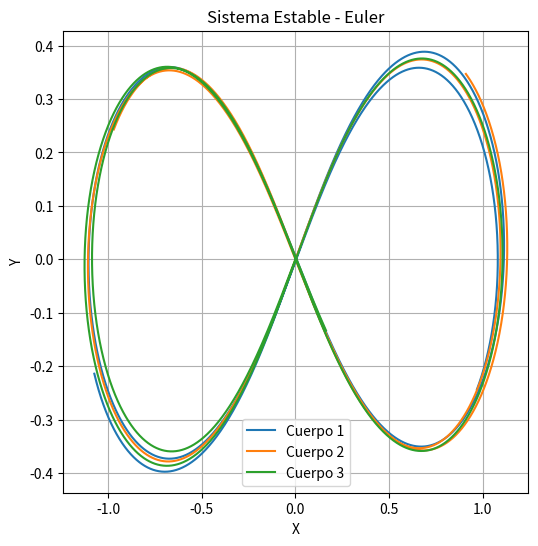
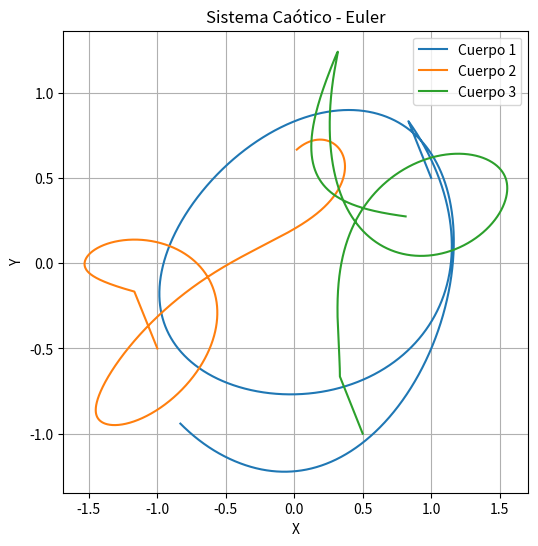
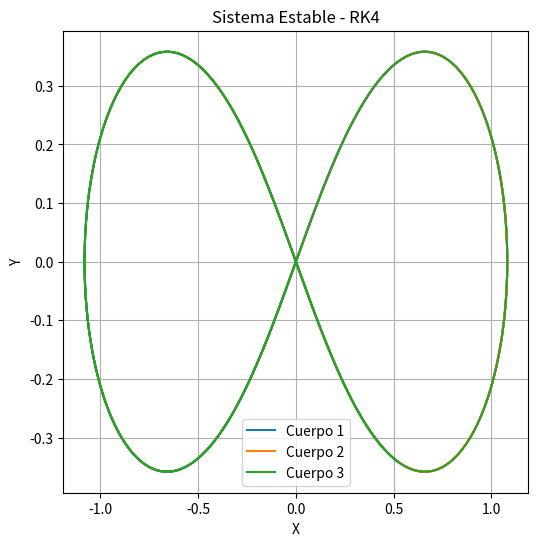
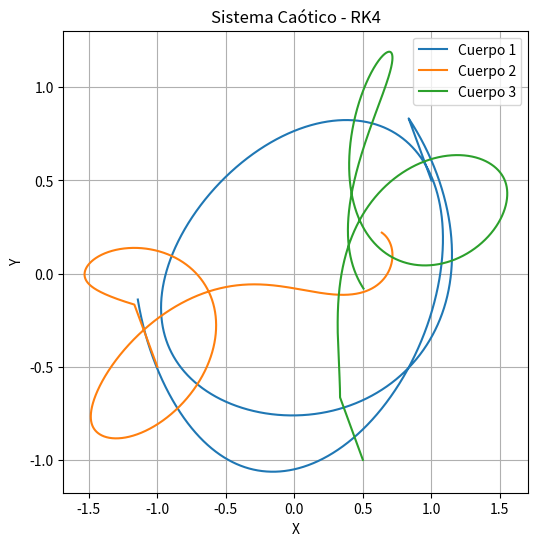

Python code for these plots, in order:
import numpy as np
import matplotlib.pyplot as plt

m1, m2, m3 = 1.0, 1.0, 1.0
G = 1

def center_of_mass(r1, r2, r3):
    return (m1 * r1 + m2 * r2 + m3 * r3) / (m1 + m2 + m3)

# fuerzas gravitacionales
def calc_forces(r1, r2, r3):
    def force(rA, rB, mA, mB):
        rAB = rB - rA
        dist = np.linalg.norm(rAB)
        return G * mA * mB * rAB / dist**3 if dist != 0 else np.zeros(2)
    
    F1 = force(r1, r2, m1, m2) + force(r1, r3, m1, m3)
    F2 = force(r2, r1, m2, m1) + force(r2, r3, m2, m3)
    F3 = force(r3, r1, m3, m1) + force(r3, r2, m3, m2)
    
    return F1, F2, F3

# Método de Euler
def euler_step(r1, r2, r3, v1, v2, v3, dt):
    F1, F2, F3 = calc_forces(r1, r2, r3)
    
    a1, a2, a3 = F1 / m1, F2 / m2, F3 / m3
    r1_new, r2_new, r3_new = r1 + v1 * dt, r2 + v2 * dt, r3 + v3 * dt
    v1_new, v2_new, v3_new = v1 + a1 * dt, v2 + a2 * dt, v3 + a3 * dt
    
    return r1_new, r2_new, r3_new, v1_new, v2_new, v3_new

# Método de Runge-Kutta de cuarto orden (RK4)
def rk4_step(r1, r2, r3, v1, v2, v3, dt):
    def get_accel(r1, r2, r3):
        F1, F2, F3 = calc_forces(r1, r2, r3)
        return F1 / m1, F2 / m2, F3 / m3
    
    # Primera evaluación (k1)
    a1, a2, a3 = get_accel(r1, r2, r3)
    k1_r1, k1_r2, k1_r3 = v1, v2, v3
    k1_v1, k1_v2, k1_v3 = a1, a2, a3

    # Segunda evaluación (k2)
    r1_2, r2_2, r3_2 = r1 + k1_r1 * dt / 2, r2 + k1_r2 * dt / 2, r3 + k1_r3 * dt / 2
    v1_2, v2_2, v3_2 = v1 + k1_v1 * dt / 2, v2 + k1_v2 * dt / 2, v3 + k1_v3 * dt / 2
    a1_2, a2_2, a3_2 = get_accel(r1_2, r2_2, r3_2)
    
    # Tercera evaluación (k3)
    r1_3, r2_3, r3_3 = r1 + v1_2 * dt / 2, r2 + v2_2 * dt / 2, r3 + v3_2 * dt / 2
    v1_3, v2_3, v3_3 = v1 + a1_2 * dt / 2, v2 + a2_2 * dt / 2, v3 + a3_2 * dt / 2
    a1_3, a2_3, a3_3 = get_accel(r1_3, r2_3, r3_3)
    
    # Cuarta evaluación (k4)
    r1_4, r2_4, r3_4 = r1 + v1_3 * dt, r2 + v2_3 * dt, r3 + v3_3 * dt
    v1_4, v2_4, v3_4 = v1 + a1_3 * dt, v2 + a2_3 * dt, v3 + a3_3 * dt
    a1_4, a2_4, a3_4 = get_accel(r1_4, r2_4, r3_4)

    r1_new = r1 + dt * (v1 + 2*v1_2 + 2*v1_3 + v1_4) / 6
    r2_new = r2 + dt * (v2 + 2*v2_2 + 2*v2_3 + v2_4) / 6
    r3_new = r3 + dt * (v3 + 2*v3_2 + 2*v3_3 + v3_4) / 6
    
    v1_new = v1 + dt * (a1 + 2*a1_2 + 2*a1_3 + a1_4) / 6
    v2_new = v2 + dt * (a2 + 2*a2_2 + 2*a2_3 + a2_4) / 6
    v3_new = v3 + dt * (a3 + 2*a3_2 + 2*a3_3 + a3_4) / 6
    
    return r1_new, r2_new, r3_new, v1_new, v2_new, v3_new

# Función para calcular la energía cinética y potencial del sistema
def calc_energies(r1, r2, r3, v1, v2, v3):
    E_kin = 0.5 * (m1 * np.dot(v1, v1) + m2 * np.dot(v2, v2) + m3 * np.dot(v3, v3))
    dist12, dist13, dist23 = np.linalg.norm(r2 - r1), np.linalg.norm(r3 - r1), np.linalg.norm(r3 - r2)
    E_pot = -G * (m1 * m2 / dist12 + m1 * m3 / dist13 + m2 * m3 / dist23)
    return E_kin + E_pot

# ------------------- #
# PUNTO 3 Y 4 # 
import numpy as np

def calc_accumulated_energy(energies, dt):
    energies = np.array(energies)
    
    # trapecio
    E_trapecio = np.trapezoid(energies, dx=dt)
    
    # simpson 1/3
    if len(energies) % 2 == 0:
        energies = energies[:-1]
    E_newton_coates = np.sum((dt / 3) * (energies[0:-1:2] + 4 * energies[1::2] + energies[2::2]))
    
    # cuadratura de gauss
    gauss_weights = np.array([0.3478548451, 0.6521451549, 0.6521451549, 0.3478548451])
    gauss_points = np.array([-0.8611363116, -0.3399810436, 0.3399810436, 0.8611363116])

    a, b = 0, len(energies) * dt
    midpoint = (b + a) / 2
    half_range = (b - a) / 2

    gauss_eval_points = midpoint + half_range * gauss_points

    indices = (gauss_eval_points / dt).astype(int)
    indices = np.clip(indices, 0, len(energies) - 1)

    gauss_eval_values = energies[indices]

    E_gauss = sum(w * e for w, e in zip(gauss_weights, gauss_eval_values)) * half_range

    return E_trapecio, E_newton_coates, E_gauss

    
# simulacion
def simulate_and_plot(method, title, steps=10000, dt=0.001):
    print(f"Simulación iniciada: {title}")
    
    r1, r2, r3 = r1_0, r2_0, r3_0
    v1, v2, v3 = v1_0, v2_0, v3_0

    r1_hist, r2_hist, r3_hist, cm_hist, energy_hist = [r1.copy()], [r2.copy()], [r3.copy()], [], []
    
    initial_energy = None
    max_energy_variation = 0

    for step in range(steps):
        r1, r2, r3, v1, v2, v3 = method(r1, r2, r3, v1, v2, v3, dt)
        cm = center_of_mass(r1, r2, r3)
        energy = calc_energies(r1, r2, r3, v1, v2, v3)
        energy_hist.append(energy)
        if(step % 1000 == 0):
            print("La energia actual calculada es de: ", energy)

        
        # Almacenar la energía inicial una vez
        if step == 0:
            initial_energy = energy
        
        # Calcular la variación respecto a la energía inicial
        delta_energy = abs(energy - initial_energy) / abs(initial_energy)
        if delta_energy > max_energy_variation:
            max_energy_variation = delta_energy

        # Guardado de posiciones para graficar
        cm_hist.append(cm.copy())
        r1_hist.append((r1 - cm).copy())
        r2_hist.append((r2 - cm).copy())
        r3_hist.append((r3 - cm).copy())
        
        '''
        # Mensaje de avance
        if step % (steps // 10) == 0:  # Imprimir cada 10% de avance
            print(f"Progreso de {title}: {100 * step // steps}% completado")
        '''

    # Comparación de energías calculadas
    final_energy = energy_hist[-1]
    print(f"{title} - Energía inicial: {initial_energy}")
    print(f"{title} - Energía final: {final_energy}")
    print(f"{title} - Variación máxima de energía durante la simulación: {max_energy_variation * 100:.2f}%")
    if max_energy_variation > 1e-3:
        print(f"{title} - Advertencia: La energía varió significativamente durante la simulación.")
    else:
        print(f"{title} - La energía se conserva bien a lo largo de la simulación.")

    # Calcular energías acumuladas
    E_trapecio, E_newton_coates, E_gauss = calc_accumulated_energy(energy_hist, dt)
    print(f"{title} - Energía acumulada (Trapecio): {E_trapecio}")
    print(f"{title} - Energía acumulada (Newton-Coates): {E_newton_coates}")
    print(f"{title} - Energía acumulada (Cuadratura de Gauss): {E_gauss}")

    # Graficar las trayectorias centradas en la masa
    plt.figure(figsize=(6, 6))
    plt.plot(np.array(r1_hist)[:, 0], np.array(r1_hist)[:, 1], label="Cuerpo 1")
    plt.plot(np.array(r2_hist)[:, 0], np.array(r2_hist)[:, 1], label="Cuerpo 2")
    plt.plot(np.array(r3_hist)[:, 0], np.array(r3_hist)[:, 1], label="Cuerpo 3")
    plt.title(title)
    plt.xlabel("X")
    plt.ylabel("Y")
    plt.legend()
    plt.grid(True)
    plt.show()

# Configuración para un sistema estable
r1_0_stable = np.array([0.97000436, -0.24308753])
r2_0_stable = np.array([-0.97000436, 0.24308753])
r3_0_stable = np.array([0.0, 0.0])

v1_0_stable = np.array([0.466203685, 0.43236573])
v2_0_stable = np.array([0.466203685, 0.43236573])
v3_0_stable = np.array([-0.93240737, -0.86473146])

# Configuración para un sistema caótico
r1_0_chaotic = np.array([1.0, 0.5])
r2_0_chaotic = np.array([-1.0, -0.5])
r3_0_chaotic = np.array([0.5, -1.0])

v1_0_chaotic = np.array([0.6, -0.4])
v2_0_chaotic = np.array([-0.6, 0.4])
v3_0_chaotic = np.array([0.0, 0.8])

# Ejecución para el sistema estable y caótico
print("\nSistema Estable con Método de Euler:")
r1_0, r2_0, r3_0 = r1_0_stable, r2_0_stable, r3_0_stable
v1_0, v2_0, v3_0 = v1_0_stable, v2_0_stable, v3_0_stable
simulate_and_plot(euler_step, "Sistema Estable - Euler")

print("\nSistema Caótico con Método de Euler:")
r1_0, r2_0, r3_0 = r1_0_chaotic, r2_0_chaotic, r3_0_chaotic
v1_0, v2_0, v3_0 = v1_0_chaotic, v2_0_chaotic, v3_0_chaotic
simulate_and_plot(euler_step, "Sistema Caótico - Euler")

print("\nSistema Estable con Método de Runge-Kutta 4:")
r1_0, r2_0, r3_0 = r1_0_stable, r2_0_stable, r3_0_stable
v1_0, v2_0, v3_0 = v1_0_stable, v2_0_stable, v3_0_stable
simulate_and_plot(rk4_step, "Sistema Estable - RK4")

print("\nSistema Caótico con Método de Runge-Kutta 4:")
r1_0, r2_0, r3_0 = r1_0_chaotic, r2_0_chaotic, r3_0_chaotic
v1_0, v2_0, v3_0 = v1_0_chaotic, v2_0_chaotic, v3_0_chaotic
simulate_and_plot(rk4_step, "Sistema Caótico - RK4")
